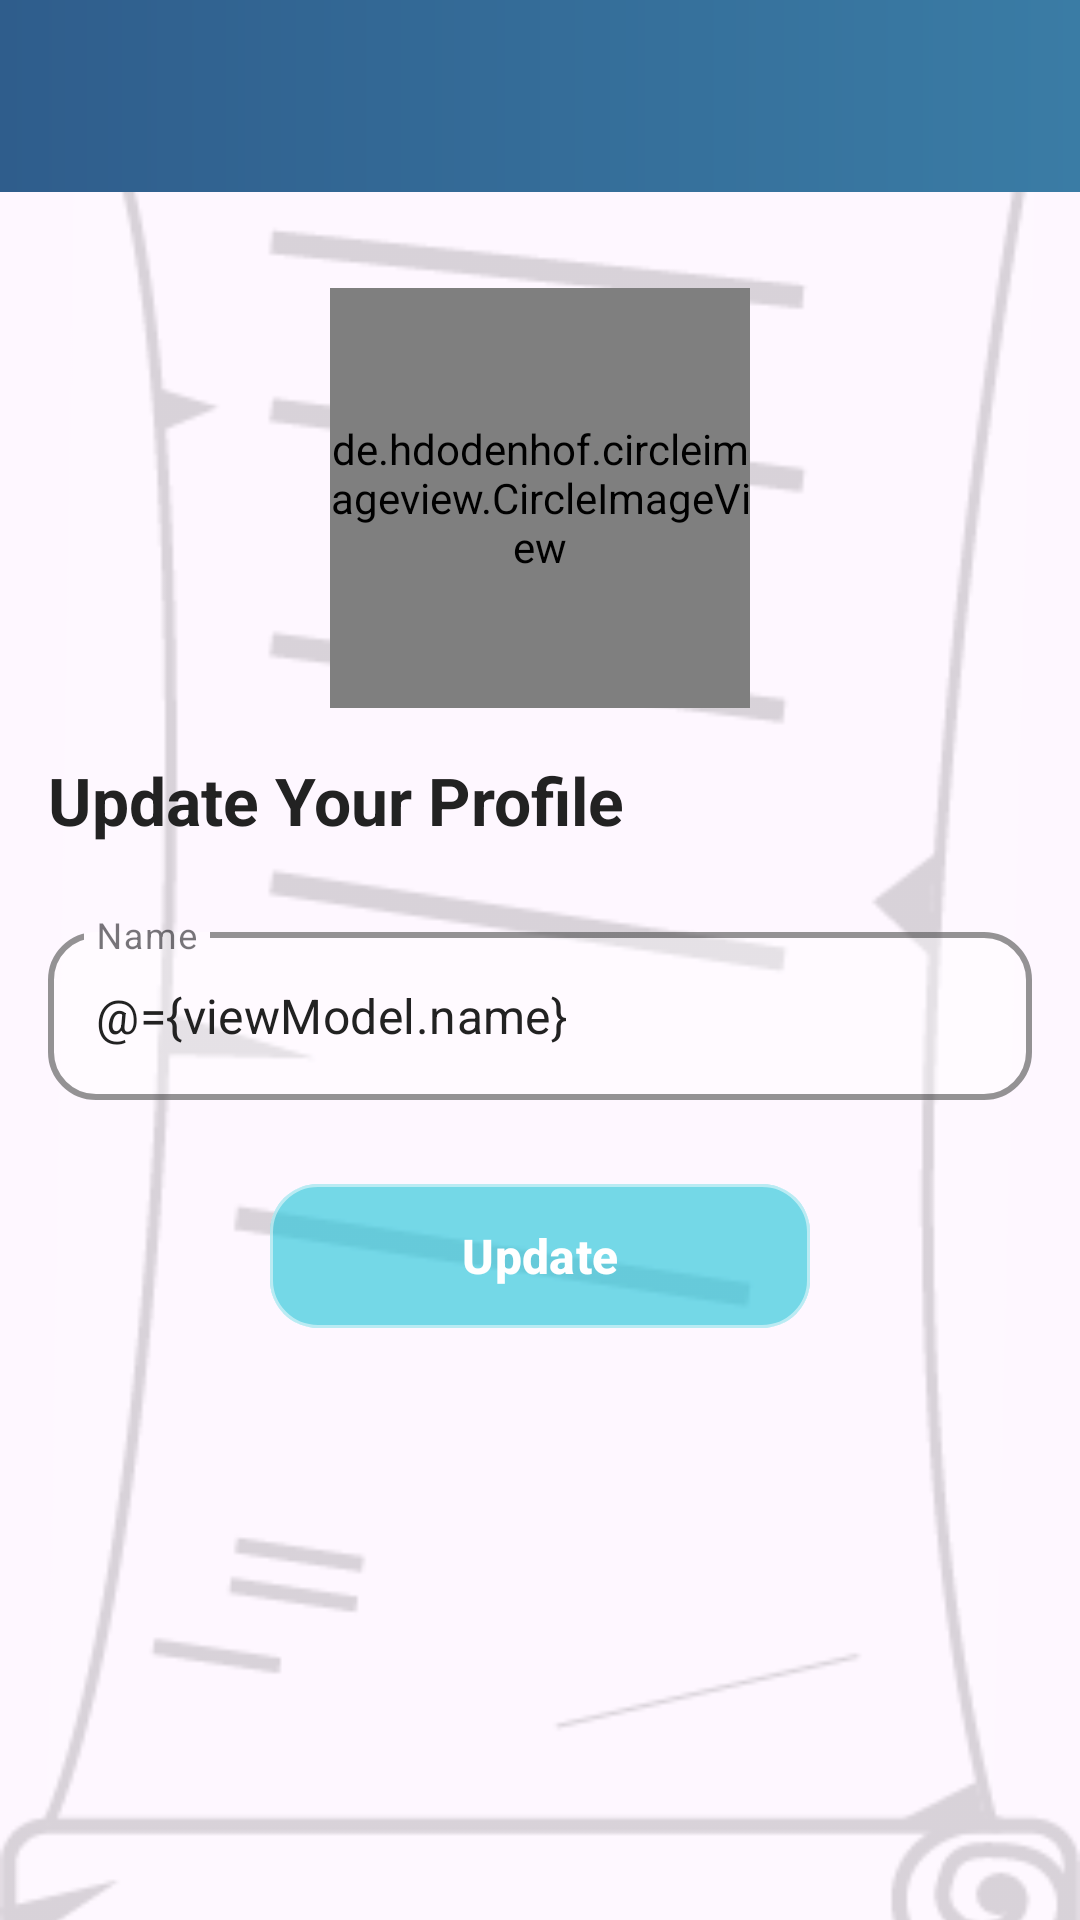

Reconstruct the res/layout file that produces this screen, plus the resources it refers to.
<!-- AndroidManifest.xml: application theme Theme.ChatMessengerApp -->
<!-- res/layout/fragment_settings.xml -->
<?xml version="1.0" encoding="utf-8"?>
<layout>

    <data>
        <variable
            name="viewModel"
            type="com.example.chatmessengerapp.mvvm.ChatAppViewModel" />
    </data>

    <FrameLayout
        xmlns:android="http://schemas.android.com/apk/res/android"
        xmlns:app="http://schemas.android.com/apk/res-auto"
        xmlns:tools="http://schemas.android.com/tools"
        android:layout_width="match_parent"
        android:layout_height="match_parent"
        tools:context=".fragments.SettingsFragment">

        
        <ImageView
            android:layout_width="match_parent"
            android:layout_height="match_parent"
            android:src="@drawable/sign_up_background"
            android:scaleType="centerCrop"
            android:alpha="0.15"
            android:contentDescription="@null" />

        <ScrollView
            android:layout_width="match_parent"
            android:layout_height="match_parent"
            android:fillViewport="true">

            <LinearLayout
                android:layout_width="match_parent"
                android:layout_height="wrap_content"
                android:orientation="vertical">

                
                <androidx.appcompat.widget.Toolbar
                    android:id="@+id/toolbarMain"
                    android:layout_width="match_parent"
                    android:layout_height="?attr/actionBarSize"
                    android:background="@drawable/toolbar_gradient"
                    android:paddingHorizontal="8dp">

                    <ImageView
                        android:id="@+id/settingBackBtn"
                        android:layout_width="32dp"
                        android:layout_height="32dp"
                        android:src="@drawable/back"
                        android:layout_gravity="center_vertical" />
                </androidx.appcompat.widget.Toolbar>

                
                <de.hdodenhof.circleimageview.CircleImageView
                    android:id="@+id/settingUpdateImage"
                    android:layout_width="140dp"
                    android:layout_height="140dp"
                    android:layout_marginTop="32dp"
                    android:layout_marginBottom="16dp"
                    android:layout_gravity="center"
                    android:src="@drawable/person"
                    app:civ_border_width="2dp"
                    app:civ_border_color="#FE2C54" />

                
                <TextView
                    android:id="@+id/titleText"
                    android:layout_width="match_parent"
                    android:layout_height="wrap_content"
                    android:text="Update Your Profile"
                    android:textSize="22sp"
                    android:textStyle="bold"
                    android:textColor="#222222"
                    android:layout_marginStart="16dp"
                    android:layout_marginEnd="16dp"
                    android:layout_marginBottom="24dp" />

                
                <com.google.android.material.textfield.TextInputLayout
                    style="@style/FauxGlassOutlinedInput"
                    android:layout_width="match_parent"
                    android:layout_height="wrap_content"
                    android:layout_marginStart="16dp"
                    android:layout_marginEnd="16dp"
                    android:layout_marginBottom="24dp">

                    <com.google.android.material.textfield.TextInputEditText
                        android:id="@+id/settingUpdateName"
                        android:layout_width="match_parent"
                        android:layout_height="56dp"
                        android:hint="Name"
                        android:text="@={viewModel.name}"
                        android:inputType="textCapWords"
                        android:textColor="#222222"
                        android:textColorHint="#66000000"
                        android:importantForAutofill="no" />
                </com.google.android.material.textfield.TextInputLayout>

                
                <com.google.android.material.button.MaterialButton
                    android:id="@+id/settingUpdateButton"
                    android:layout_width="180dp"
                    android:layout_height="56dp"
                    android:layout_gravity="center"
                    android:text="Update"
                    android:textSize="16sp"
                    android:textStyle="bold"
                    android:textColor="@android:color/white"
                    android:backgroundTint="#6626C6DA"
                    app:cornerRadius="16dp"
                    app:strokeWidth="1dp"
                    app:strokeColor="#80FFFFFF"
                    android:elevation="6dp" />

                
                <View
                    android:layout_width="match_parent"
                    android:layout_height="40dp" />

            </LinearLayout>
        </ScrollView>

    </FrameLayout>

</layout>
<!-- resources referenced by this layout -->
<resources>
  <!-- drawable sign_up_background: webp bitmap (drawable, 9114 bytes) -->
  <!-- drawable toolbar_gradient (drawable) -->
  <shape xmlns:android="http://schemas.android.com/apk/res/android">
      <gradient
          android:startColor="#2F5D8C"
          android:endColor="#3A7CA5"
          android:angle="0"/>
  </shape>
  <style name="FauxGlassOutlinedInput" parent="Widget.MaterialComponents.TextInputLayout.OutlinedBox">
  
          
          <item name="boxBackgroundMode">outline</item>
  
          
          <item name="boxBackgroundColor">#55FFFFFF</item>
  
          
          <item name="boxStrokeColor">#CC000000</item>
          <item name="boxStrokeWidth">2dp</item>
  
          
          <item name="boxCornerRadiusTopStart">16dp</item>
          <item name="boxCornerRadiusTopEnd">16dp</item>
          <item name="boxCornerRadiusBottomStart">16dp</item>
          <item name="boxCornerRadiusBottomEnd">16dp</item>
  
          
          <item name="android:elevation">4dp</item>
  
      </style>
  <style name="Theme.ChatMessengerApp" parent="Base.Theme.ChatMessengerApp" />
  <style name="Base.Theme.ChatMessengerApp" parent="Theme.Material3.DayNight.NoActionBar">
          
          
      </style>
</resources>
